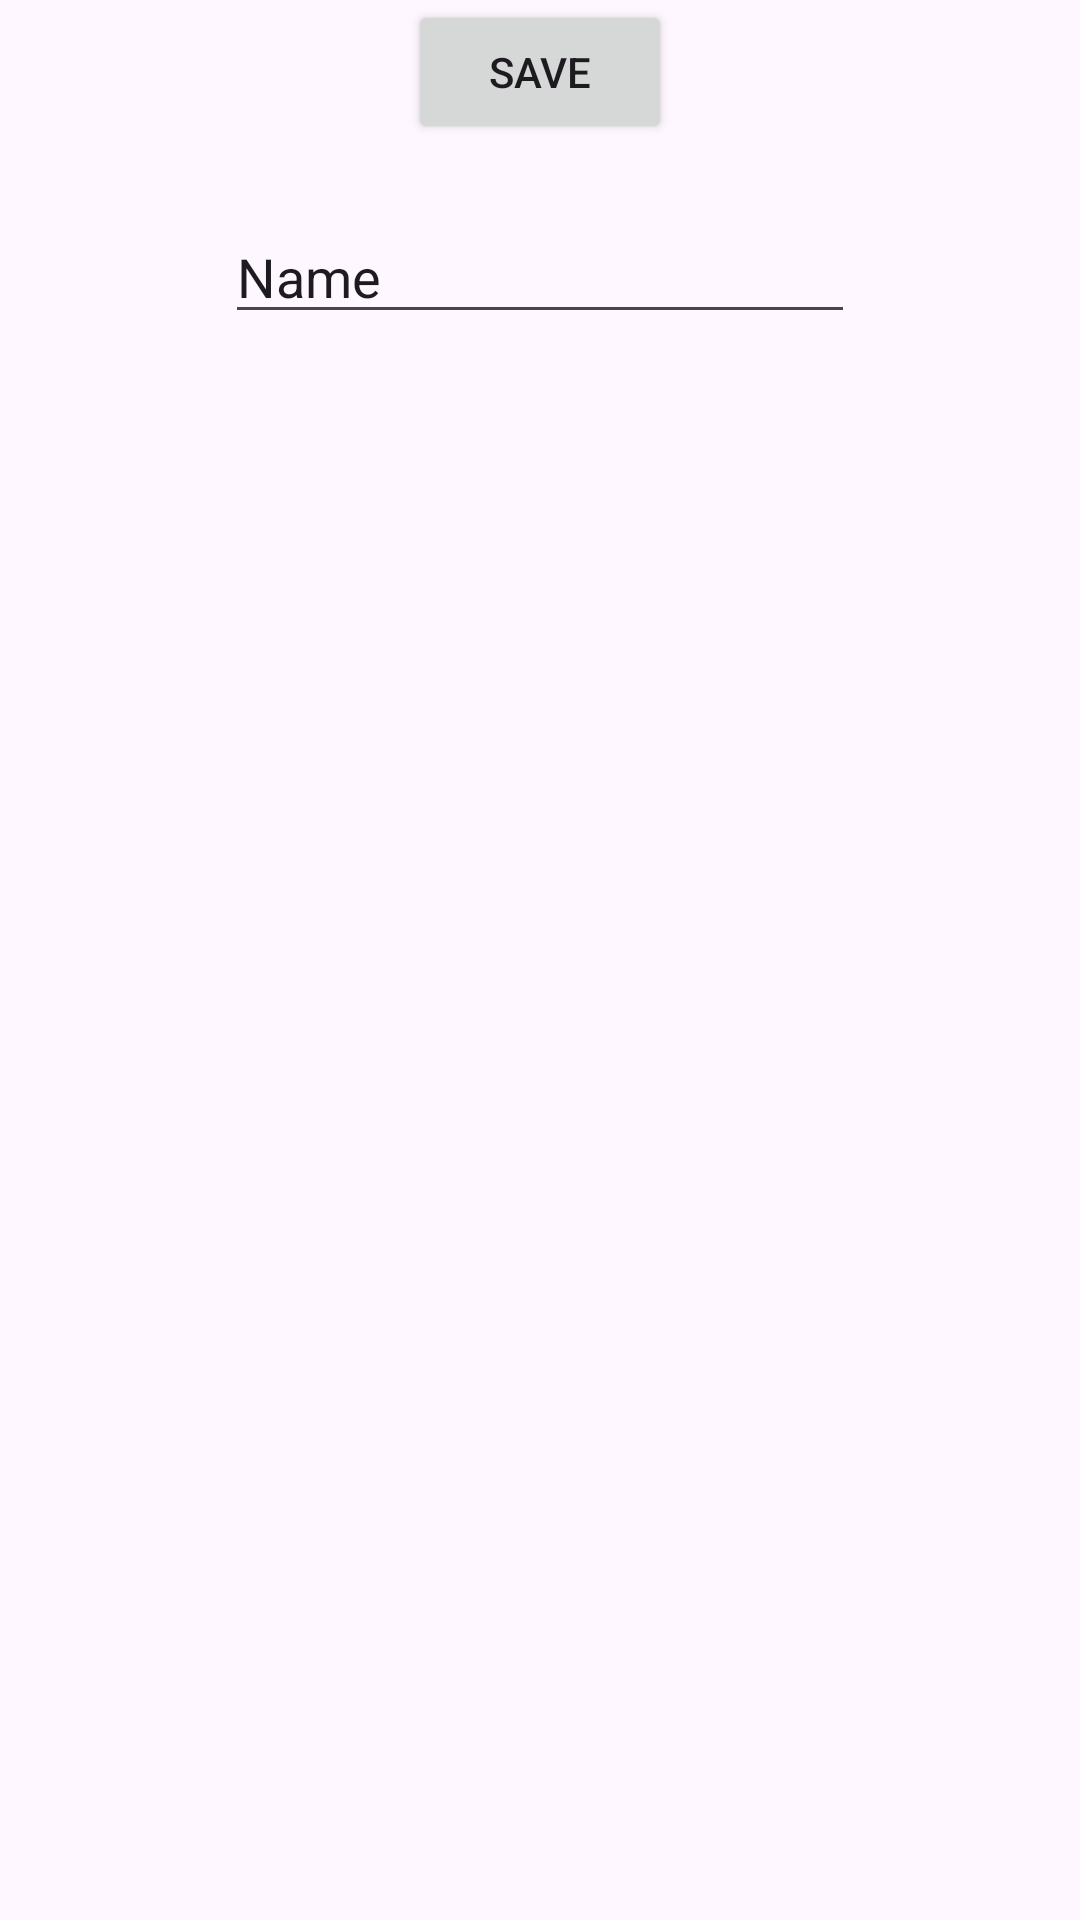

Layout XML and referenced resources for this Android screen:
<!-- AndroidManifest.xml: application theme Theme.FavoritPlatser -->
<!-- res/layout/activity_add_item.xml -->
<?xml version="1.0" encoding="utf-8"?>
<androidx.constraintlayout.widget.ConstraintLayout xmlns:android="http://schemas.android.com/apk/res/android"
    xmlns:app="http://schemas.android.com/apk/res-auto"
    xmlns:tools="http://schemas.android.com/tools"
    android:layout_width="match_parent"
    android:layout_height="match_parent"
    tools:context=".addItemActivity">

    <Button
        android:id="@+id/button"
        android:layout_width="wrap_content"
        android:layout_height="wrap_content"
        android:text="Save"
        app:layout_constraintEnd_toEndOf="parent"
        app:layout_constraintStart_toStartOf="parent"
        tools:layout_editor_absoluteY="422dp" />

    <EditText
        android:id="@+id/editTextText2"
        android:layout_width="wrap_content"
        android:layout_height="wrap_content"
        android:layout_marginTop="70dp"
        android:ems="10"
        android:inputType="text"
        android:text="Name"
        app:layout_constraintEnd_toEndOf="parent"
        app:layout_constraintStart_toStartOf="parent"
        app:layout_constraintTop_toTopOf="parent" />

</androidx.constraintlayout.widget.ConstraintLayout>
<!-- resources referenced by this layout -->
<resources>
  <style name="Theme.FavoritPlatser" parent="Base.Theme.FavoritPlatser" />
  <style name="Base.Theme.FavoritPlatser" parent="Theme.Material3.DayNight.NoActionBar">
          
          
      </style>
</resources>
